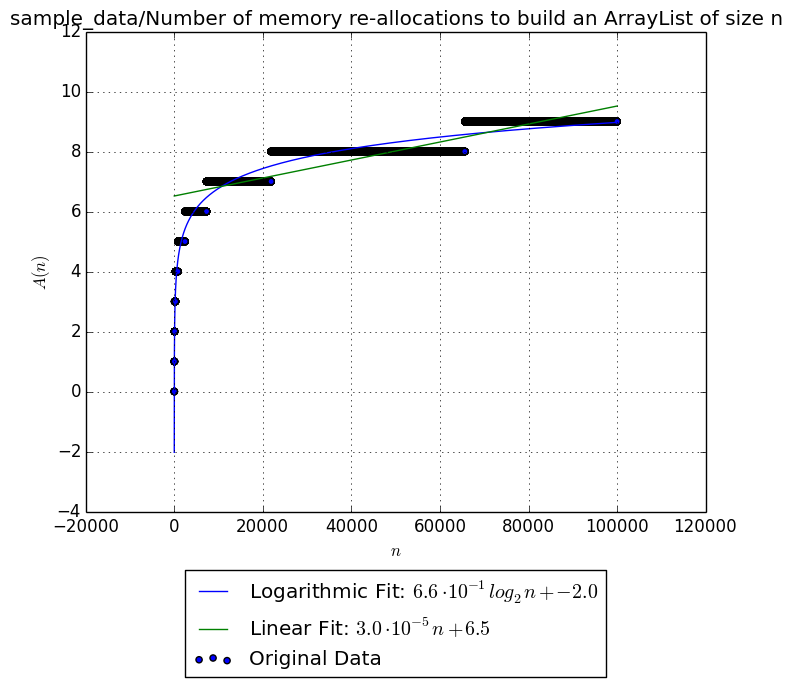

The data file committed next to this chart (first rows):
1, 0
2, 0
3, 0
4, 0
5, 0
6, 0
7, 0
8, 0
9, 0
10, 0
11, 1
12, 1
13, 1
14, 1
15, 1
16, 1
17, 1
18, 1
19, 1
20, 1
21, 1
22, 1
23, 1
24, 1
25, 1
26, 1
27, 1
28, 1
29, 1
30, 1
31, 2
32, 2
33, 2
34, 2
35, 2
36, 2
37, 2
38, 2
39, 2
40, 2
41, 2
42, 2
43, 2
44, 2
45, 2
46, 2
47, 2
48, 2
49, 2
50, 2
51, 2
52, 2
53, 2
54, 2
55, 2
56, 2
57, 2
58, 2
59, 2
60, 2
61, 2
... 99,938 more rows
